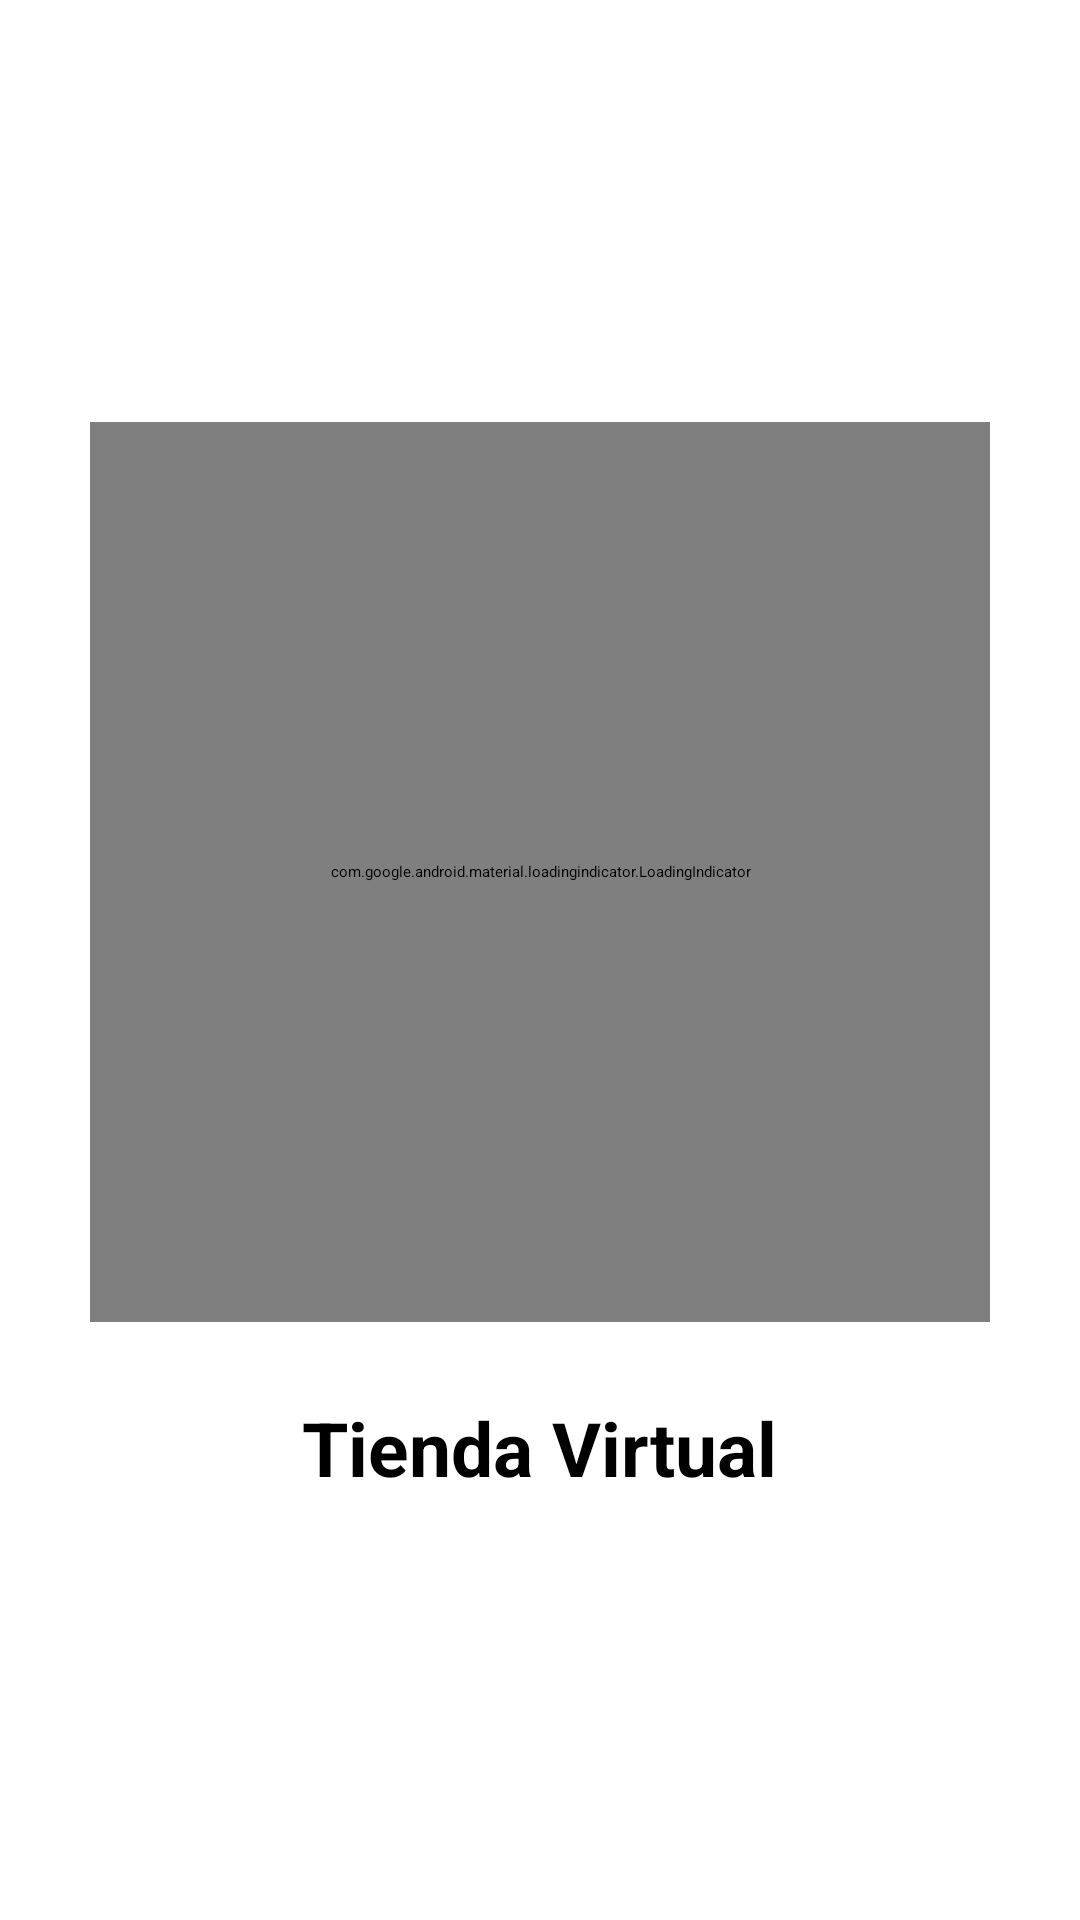

Reconstruct the res/layout file that produces this screen, plus the resources it refers to.
<!-- AndroidManifest.xml: application theme Theme.TiendaVirtualAppKotlin -->
<!-- res/layout/activity_splash_screen.xml -->
<?xml version="1.0" encoding="utf-8"?>
<RelativeLayout
    xmlns:android="http://schemas.android.com/apk/res/android"
    xmlns:app="http://schemas.android.com/apk/res-auto"
    xmlns:tools="http://schemas.android.com/tools"
    android:id="@+id/main"
    android:layout_width="match_parent"
    android:layout_height="match_parent"
    android:gravity="center"
    tools:context=".SplashScreenActivity">

    <androidx.appcompat.widget.LinearLayoutCompat
        android:layout_width="wrap_content"
        android:layout_height="wrap_content"
        android:orientation="vertical"
        android:gravity="center">

        <com.google.android.material.loadingindicator.LoadingIndicator
            app:lottie_fileName="splash_tienda.json"
            app:lottie_imageAssetsFolder="assets"
            app:lottie_loop="true"
            app:lottie_autoPlay="true"
            android:layout_width="300dp"
            android:layout_height="300dp"/>

        <TextView
            android:textSize="25sp"
            android:textStyle="bold"
            android:layout_marginTop="25dp"
            android:text="@string/app_name"
            android:layout_width="wrap_content"
            android:layout_height="wrap_content"/>

    </androidx.appcompat.widget.LinearLayoutCompat>


</RelativeLayout>
<!-- resources referenced by this layout -->
<resources>
  <string name="app_name">Tienda Virtual</string>
</resources>
